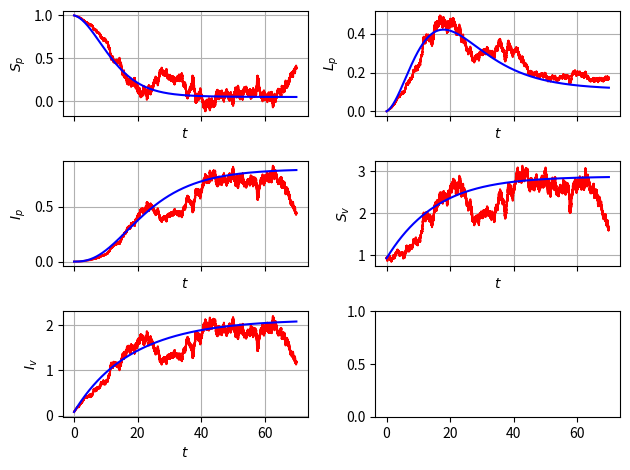

Here is the Python script that generated this plot:
import numpy as np
from scipy.integrate import odeint
import matplotlib.pyplot as plt

'''This file compute the Euler-Maruyama method of tomato system:
We use to solve the SDE system taking the stochastic differential in the parameter 
r_l^tilde dt = r_l dt + sigma_l dB_t
r_i^tilde dt = r_i dt + sigma_i dB_t
gamma^tilde dt=gamma dt +sigma_v dB_t.
'''
########################################################################################################################

num_sims = 5
########################################################################################################################
def brownian_path_sampler(step_size,number_max_of_steps):
    normal_sampler = np.sqrt(step_size)*np.random.randn(number_max_of_steps)
    w_t = np.zeros(number_max_of_steps+1)
    w_t[1:] = np.cumsum(normal_sampler)

    return (normal_sampler,w_t)
########################################################################################################################
T = 70
N = 2 ** 16
dt = T/N

y_init = np.array([0.998999, 0.001, 0.000001, 0.92, 0.08])

beta_p = 0.1
r_l = 0.01
sigma_l = 0.1
sigma_i = 0.1
sigma_v = 0.1
r_i = 0.01
b = 0.075
beta_v = 0.003
gamma = 0.06
theta = 0.4
mu = 0.3
R_0 = np.sqrt(beta_v * mu * b * beta_p / (r_l * r_l * ( r_i + b) * gamma))
########################################################################################################################
def F_func(y, t):
    s_p = y[0]
    l_p = y[1]
    i_p = y[2]
    s_v = y[3]
    i_v = y[4]

    s_p_prime_d = -beta_p * s_p * i_v + r_l * l_p + r_i * i_p
    l_p_prime_d = beta_p * s_p * i_v - b * l_p - r_l * l_p
    i_p_prime_d = b * l_p - r_i * i_p
    s_v_prime_d = - beta_v * s_v * i_p - gamma * s_v + (1 - theta) * mu
    i_v_prime_d = beta_v * s_v * i_p - gamma * i_v + theta * mu
    rhs_d_np_array = np.array([s_p_prime_d, l_p_prime_d, i_p_prime_d, s_v_prime_d, i_v_prime_d])
    return (rhs_d_np_array)

########################################################################################################################
def G_func(y, t):
    s_p = y[0]
    l_p = y[1]
    i_p = y[2]
    s_v = y[3]
    i_v = y[4]

    s_p_prime_s = sigma_l * l_p + sigma_i * i_p
    l_p_prime_s = -sigma_l * l_p
    i_p_prime_s = -sigma_i * i_p
    s_v_prime_s = -sigma_v * s_v
    i_v_prime_s = -sigma_v * i_v
    rhs_s_np_array = np.array([s_p_prime_s, l_p_prime_s, i_p_prime_s, s_v_prime_s, i_v_prime_s])
    return (rhs_s_np_array)
########################################################################################################################

dB,B_t = brownian_path_sampler(dt,N) #generating the path

ts = np.arange(0, T, dt)
ys = np.zeros((5,N))

ys[:,0] = y_init

for _ in range(num_sims):

    for i in range(1, ts.size):
        t = (i-1) * dt
        y = ys[:,i-1]
        ys[:,i] = y + F_func(y, t) * dt + G_func(y, t) * dB[i-1]
    #plt.plot(ts, ys[2,:],color = 'r', label="Stochastic Solution")
########################################################################################################################
######################################### DETERMINISTIC SOLUTION #######################################################
def rhs(y, t_zero):
    s_p = y[0]
    l_p = y[1]
    i_p = y[2]
    s_v = y[3]
    i_v = y[4]

    s_p_prime = r_l * l_p + r_i * i_p - beta_p * s_p * i_v
    l_p_prime = beta_p * s_p * i_v - b * l_p - r_l * l_p
    i_p_prime = b * l_p - r_i * i_p
    s_v_prime = - beta_v * s_v * i_p - gamma * s_v + (1 - theta) * mu
    i_v_prime = beta_v * s_v * i_p - gamma * i_v + theta * mu
    rhs_np_array = np.array([s_p_prime, l_p_prime, i_p_prime, s_v_prime, i_v_prime])
    return (rhs_np_array)
y_zero = np.array([0.998999, 0.001, 0.000001, 0.92, 0.08])
t = np.linspace(0, T, N)
sol = odeint(rhs, y_zero, t)
########################################################################################################################
########################################################################################################################
fig, axs = plt.subplots(3, 2, sharex=True)
fig.subplots_adjust(left=0.08, right=0.98, wspace=0.3)
ax0 = axs[0, 0]
ax0.plot(ts, ys[0,:],color = 'r', label="Stochastic Solution")
ax0.plot(t, sol[:, 0], color ='b',label="Deterministic Solution")
ax0.set_xlabel('$t$')
ax0.set_ylabel('$S_p$')
ax0.grid(True)

ax1 = axs[0, 1]
ax1.plot(ts, ys[1,:],color = 'r', label="Stochastic Solution")
ax1.plot(t, sol[:, 1], color ='b',label="Deterministic Solution")
ax1.set_xlabel('$t$')
ax1.set_ylabel('$L_p$')
ax1.grid(True)

ax2 = axs[1, 0]
ax2.plot(ts, ys[2,:],color = 'r', label="Stochastic Solution")
ax2.plot(t, sol[:, 2], color ='b',label="Deterministic Solution")
ax2.set_xlabel('$t$')
ax2.set_ylabel('$I_p$')
ax2.grid(True)

ax3 = axs[1, 1]
ax3.plot(ts, ys[3,:],color = 'r', label="Stochastic Solution")
ax3.plot(t, sol[:, 3], color ='b',label="Deterministic Solution")
ax3.set_xlabel('$t$')
ax3.set_ylabel('$S_v$')
ax3.grid(True)

ax4 = axs[2, 0]
ax4.plot(ts, ys[4,:],color = 'r', label="Stochastic Solution")
ax4.plot(t, sol[:, 4], color ='b',label="Deterministic Solution")
ax4.set_xlabel('$t$')
ax4.set_ylabel('$I_v$')
ax4.grid(True)

plt.tight_layout()

print(R_0)
########################################################################################################################
########################################################################################################################
plt.show()